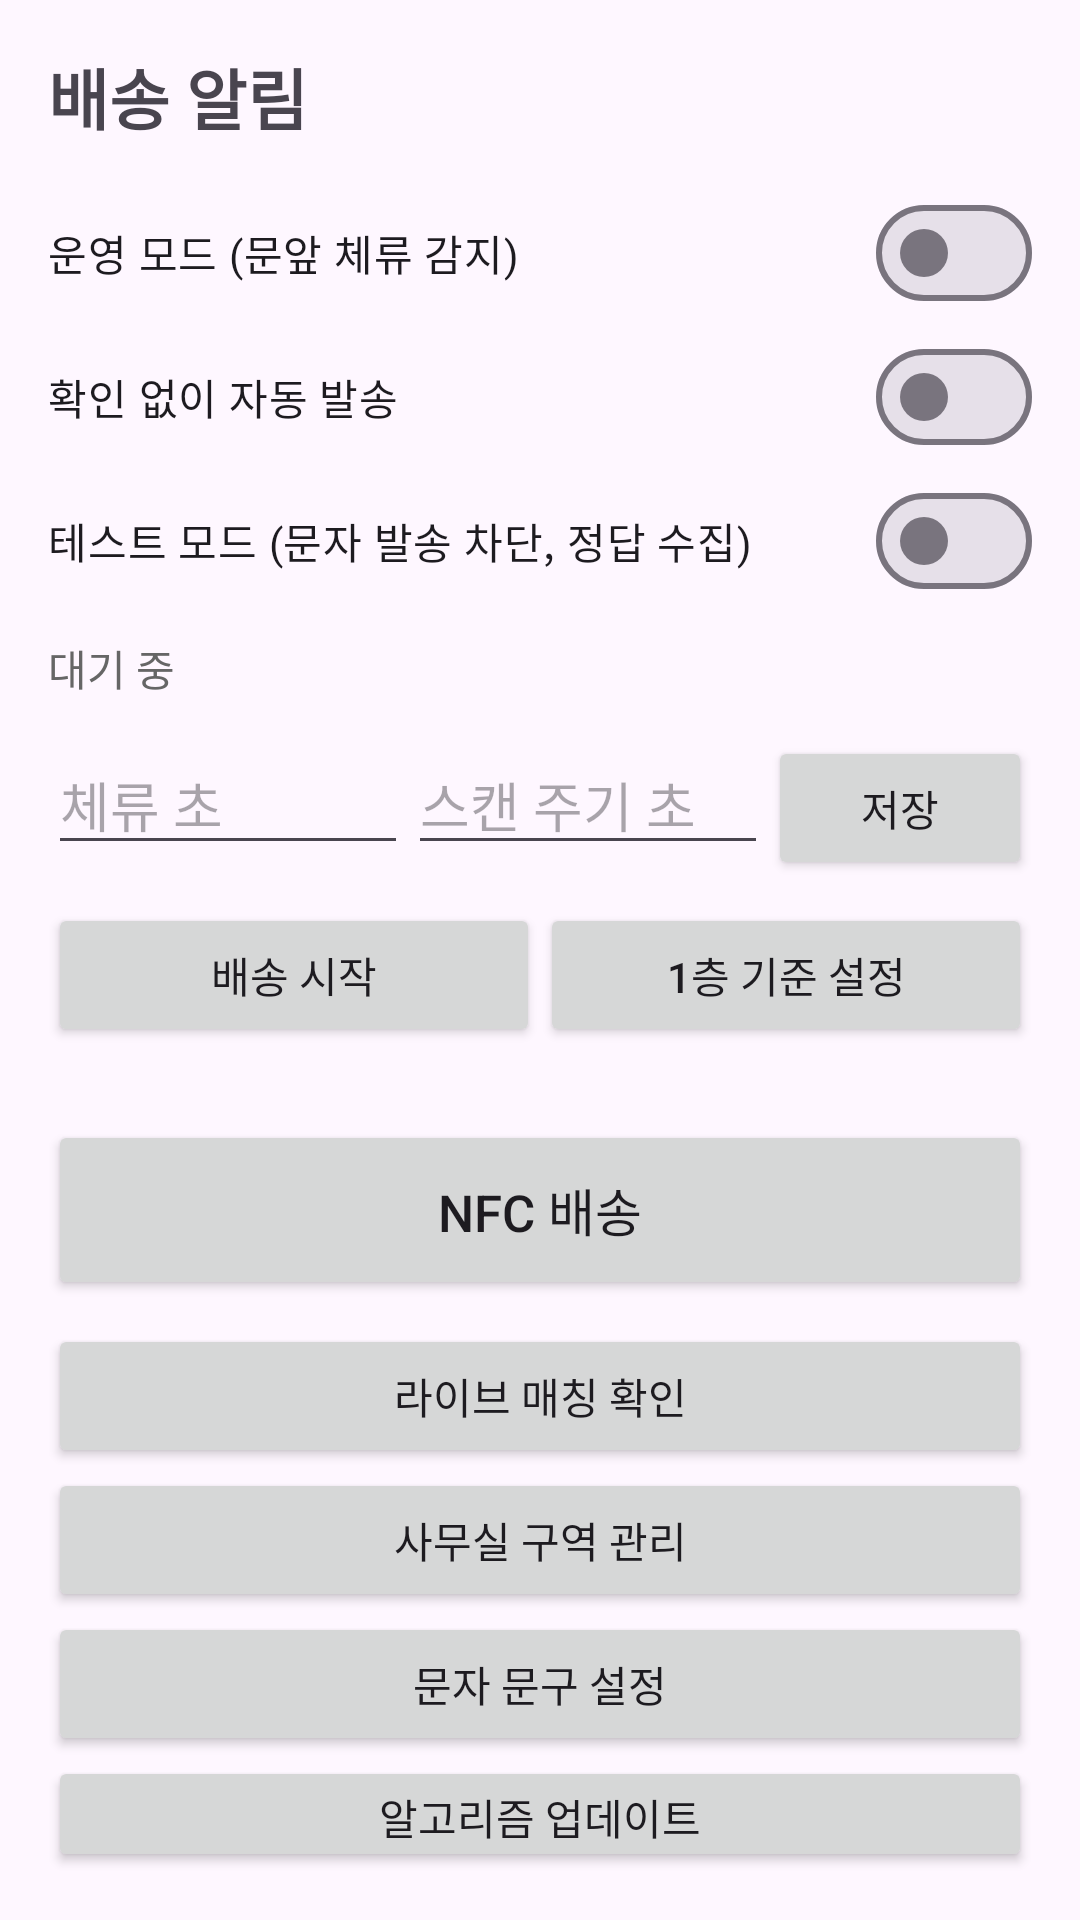

Produce the Android XML layout that renders to this screen, including the resource entries it uses.
<!-- AndroidManifest.xml: application theme Theme.WifiDelivery -->
<!-- res/layout/activity_main.xml -->
<?xml version="1.0" encoding="utf-8"?>
<LinearLayout xmlns:android="http://schemas.android.com/apk/res/android"
    android:layout_width="match_parent"
    android:layout_height="match_parent"
    android:orientation="vertical"
    android:padding="16dp">

    <TextView
        android:layout_width="match_parent"
        android:layout_height="wrap_content"
        android:text="배송 알림"
        android:textSize="22sp"
        android:textStyle="bold" />

    <com.google.android.material.materialswitch.MaterialSwitch
        android:id="@+id/switchDetection"
        android:layout_width="match_parent"
        android:layout_height="wrap_content"
        android:layout_marginTop="12dp"
        android:text="운영 모드 (문앞 체류 감지)" />

    <com.google.android.material.materialswitch.MaterialSwitch
        android:id="@+id/switchAutoSend"
        android:layout_width="match_parent"
        android:layout_height="wrap_content"
        android:text="확인 없이 자동 발송" />

    <com.google.android.material.materialswitch.MaterialSwitch
        android:id="@+id/switchTestMode"
        android:layout_width="match_parent"
        android:layout_height="wrap_content"
        android:text="테스트 모드 (문자 발송 차단, 정답 수집)" />

    <TextView
        android:id="@+id/txtStatus"
        android:layout_width="match_parent"
        android:layout_height="wrap_content"
        android:layout_marginTop="8dp"
        android:text="대기 중"
        android:textColor="#666666" />

    <LinearLayout
        android:layout_width="match_parent"
        android:layout_height="wrap_content"
        android:layout_marginTop="12dp"
        android:orientation="horizontal">

        <EditText
            android:id="@+id/inputDwell"
            android:layout_width="0dp"
            android:layout_height="wrap_content"
            android:layout_weight="1"
            android:hint="체류 초"
            android:inputType="number" />

        <EditText
            android:id="@+id/inputInterval"
            android:layout_width="0dp"
            android:layout_height="wrap_content"
            android:layout_weight="1"
            android:hint="스캔 주기 초"
            android:inputType="number" />

        <Button
            android:id="@+id/btnSaveSettings"
            android:layout_width="wrap_content"
            android:layout_height="wrap_content"
            android:text="저장" />
    </LinearLayout>

    <LinearLayout
        android:layout_width="match_parent"
        android:layout_height="wrap_content"
        android:layout_marginTop="8dp"
        android:orientation="horizontal">

        <Button
            android:id="@+id/btnRouteStart"
            android:layout_width="0dp"
            android:layout_height="wrap_content"
            android:layout_weight="1"
            android:text="배송 시작" />

        <Button
            android:id="@+id/btnSetBaseline"
            android:layout_width="0dp"
            android:layout_height="wrap_content"
            android:layout_weight="1"
            android:text="1층 기준 설정" />
    </LinearLayout>

    <TextView
        android:id="@+id/txtContext"
        android:layout_width="match_parent"
        android:layout_height="wrap_content"
        android:textColor="#666666"
        android:textSize="12sp" />

    <Button
        android:id="@+id/btnNfc"
        android:layout_width="match_parent"
        android:layout_height="60dp"
        android:layout_marginTop="8dp"
        android:text="NFC 배송"
        android:textSize="17sp" />

    <Button
        android:id="@+id/btnLiveMonitor"
        android:layout_width="match_parent"
        android:layout_height="wrap_content"
        android:layout_marginTop="8dp"
        android:text="라이브 매칭 확인" />

    <Button
        android:id="@+id/btnZones"
        android:layout_width="match_parent"
        android:layout_height="wrap_content"
        android:text="사무실 구역 관리" />

    <Button
        android:id="@+id/btnMessages"
        android:layout_width="match_parent"
        android:layout_height="wrap_content"
        android:text="문자 문구 설정" />

    <Button
        android:id="@+id/btnTuning"
        android:layout_width="match_parent"
        android:layout_height="wrap_content"
        android:text="알고리즘 업데이트" />

    <Button
        android:id="@+id/btnAddMember"
        android:layout_width="match_parent"
        android:layout_height="wrap_content"
        android:layout_marginTop="8dp"
        android:text="회원 추가" />

    <androidx.recyclerview.widget.RecyclerView
        android:id="@+id/listMembers"
        android:layout_width="match_parent"
        android:layout_height="0dp"
        android:layout_marginTop="12dp"
        android:layout_weight="1" />
</LinearLayout>
<!-- resources referenced by this layout -->
<resources>
  <style name="Theme.WifiDelivery" parent="Theme.Material3.DayNight.NoActionBar" />
</resources>
